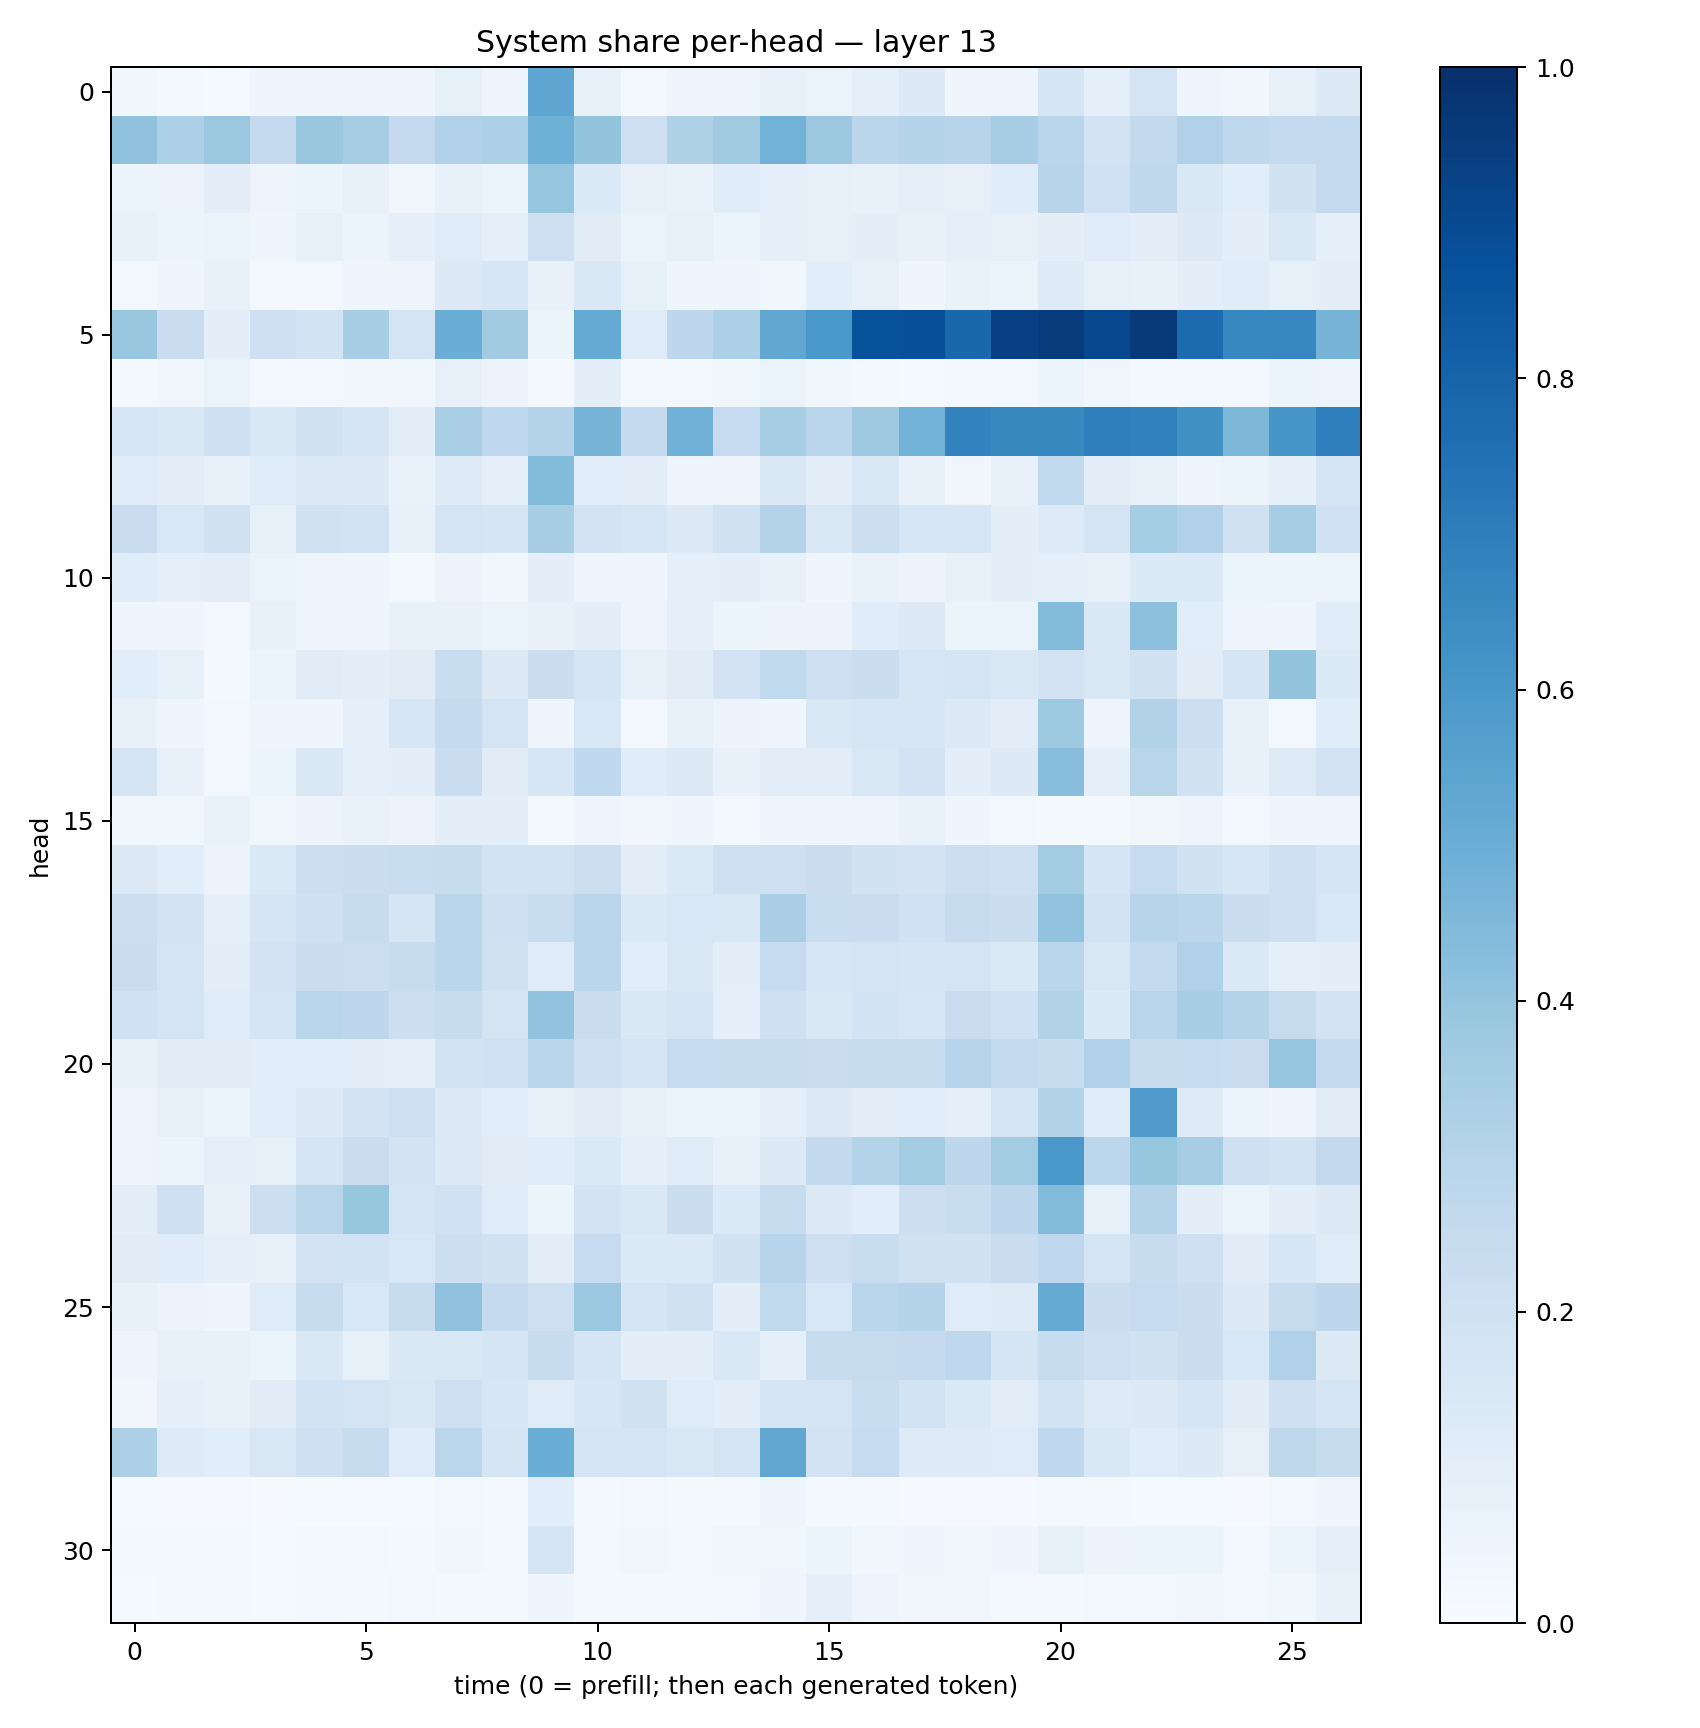

The file beside this chart, header and first rows:
0.038435522, 0.021730002, 0.01365992, 0.041323166, 0.04221982, 0.041229848, 0.04089042, 0.08354029, 0.049596917, 0.53735393, 0.07297411, 0.02907543, 0.047875047, 0.040082514, 0.07579111, 0.06433772, 0.093336865, 0.13008486, 0.04136965, 0.041922845, 0.1673052, 0.09205934, 0.17483582, 0.04857852
0.4091, 0.3303, 0.3806, 0.2524, 0.3892, 0.3488, 0.2503, 0.318, 0.3291, 0.4913, 0.4013, 0.2128, 0.3232, 0.3624, 0.477, 0.3791, 0.2819, 0.2971, 0.2949, 0.3497, 0.2868, 0.1809, 0.2599, 0.3186
0.06137, 0.05701, 0.1, 0.05069, 0.0539, 0.0708, 0.03754, 0.07526, 0.05902, 0.3955, 0.1364, 0.08033, 0.06838, 0.1155, 0.09046, 0.08075, 0.07711, 0.09245, 0.08133, 0.1158, 0.2942, 0.2021, 0.2714, 0.1431
0.07412, 0.06249, 0.06506, 0.04534, 0.08123, 0.06027, 0.08673, 0.118, 0.08908, 0.2129, 0.1115, 0.06405, 0.08228, 0.05083, 0.09204, 0.0795, 0.09759, 0.07605, 0.08937, 0.0801, 0.09453, 0.1192, 0.102, 0.1326
0.0252, 0.04501, 0.07698, 0.02624, 0.02721, 0.04084, 0.05074, 0.1254, 0.158, 0.07345, 0.1482, 0.08207, 0.04564, 0.05019, 0.03781, 0.1075, 0.08161, 0.04574, 0.07014, 0.0598, 0.1224, 0.08253, 0.07112, 0.09768
0.3856, 0.2285, 0.09487, 0.2041, 0.1849, 0.3444, 0.1741, 0.5024, 0.3625, 0.05212, 0.5172, 0.1181, 0.2773, 0.3316, 0.5285, 0.6007, 0.8681, 0.877, 0.7853, 0.9358, 0.9565, 0.9029, 0.958, 0.7707
0.0162, 0.03206, 0.0655, 0.03019, 0.02496, 0.03381, 0.03634, 0.07942, 0.05501, 0.02001, 0.09499, 0.02885, 0.02869, 0.03752, 0.06607, 0.036, 0.0201, 0.01311, 0.01927, 0.02798, 0.05332, 0.03368, 0.02158, 0.02657
0.1616, 0.148, 0.2109, 0.1484, 0.1877, 0.1693, 0.1052, 0.3371, 0.269, 0.3053, 0.4712, 0.25, 0.4822, 0.2473, 0.3436, 0.2824, 0.3684, 0.4767, 0.6765, 0.6612, 0.6572, 0.694, 0.6861, 0.6273
0.12, 0.09521, 0.07186, 0.1192, 0.1259, 0.1309, 0.07007, 0.1225, 0.08638, 0.4384, 0.1057, 0.09966, 0.05025, 0.04839, 0.1451, 0.09531, 0.1479, 0.07427, 0.03387, 0.07094, 0.2627, 0.1051, 0.08269, 0.04162
0.2278, 0.1554, 0.1901, 0.08247, 0.1988, 0.1874, 0.07334, 0.1776, 0.1678, 0.3418, 0.1832, 0.1601, 0.1272, 0.1927, 0.3001, 0.1511, 0.2164, 0.1583, 0.1625, 0.0939, 0.1227, 0.1774, 0.3528, 0.3183
0.1168, 0.09312, 0.1045, 0.06278, 0.04895, 0.04399, 0.02073, 0.05821, 0.03516, 0.09759, 0.04194, 0.04408, 0.08866, 0.09623, 0.07386, 0.04214, 0.06816, 0.05753, 0.07042, 0.09472, 0.09087, 0.0819, 0.1341, 0.1356
0.04042, 0.04443, 0.0279, 0.07456, 0.04162, 0.04161, 0.07737, 0.07629, 0.06453, 0.07368, 0.0969, 0.04889, 0.09255, 0.06054, 0.05797, 0.05685, 0.1149, 0.1257, 0.06094, 0.06614, 0.438, 0.1484, 0.4169, 0.1059
0.1068, 0.08516, 0.01683, 0.06448, 0.1113, 0.1005, 0.1113, 0.2312, 0.1295, 0.2235, 0.1686, 0.08321, 0.1105, 0.1801, 0.2631, 0.2145, 0.2188, 0.1627, 0.1694, 0.1486, 0.1824, 0.1496, 0.1942, 0.1108
0.07738, 0.04321, 0.02826, 0.05035, 0.04594, 0.09143, 0.1576, 0.2513, 0.173, 0.04376, 0.1533, 0.0268, 0.07087, 0.05531, 0.03915, 0.1471, 0.1594, 0.1577, 0.1284, 0.1051, 0.3741, 0.04803, 0.3093, 0.2166
0.1736, 0.07747, 0.02647, 0.06216, 0.1428, 0.09033, 0.1, 0.227, 0.1113, 0.16, 0.2661, 0.114, 0.129, 0.07567, 0.102, 0.1025, 0.1497, 0.1827, 0.09913, 0.1282, 0.426, 0.08684, 0.2906, 0.1902
0.03808, 0.03808, 0.06745, 0.03641, 0.05698, 0.06965, 0.0552, 0.09387, 0.09534, 0.01985, 0.04922, 0.03204, 0.04487, 0.024, 0.04181, 0.04619, 0.04818, 0.06685, 0.03908, 0.02635, 0.02029, 0.01599, 0.03482, 0.04692
0.1314, 0.1056, 0.0565, 0.1379, 0.217, 0.2201, 0.2341, 0.2372, 0.1869, 0.1839, 0.2151, 0.1047, 0.137, 0.2085, 0.2105, 0.2245, 0.189, 0.1834, 0.2156, 0.2052, 0.3556, 0.1677, 0.2483, 0.1887
0.2163, 0.1828, 0.08855, 0.1686, 0.2045, 0.2412, 0.171, 0.2912, 0.2041, 0.2339, 0.2816, 0.1402, 0.1553, 0.1507, 0.3378, 0.2321, 0.2284, 0.1997, 0.2391, 0.2192, 0.4041, 0.1869, 0.2934, 0.2827
0.2234, 0.1745, 0.09959, 0.1832, 0.2257, 0.2165, 0.2351, 0.2864, 0.1954, 0.1197, 0.283, 0.1074, 0.1516, 0.09783, 0.2477, 0.1624, 0.1791, 0.1678, 0.1751, 0.1369, 0.2904, 0.1496, 0.2551, 0.3201
0.1992, 0.1789, 0.1183, 0.1715, 0.2927, 0.2759, 0.216, 0.2381, 0.1753, 0.4029, 0.2259, 0.1425, 0.166, 0.0924, 0.2051, 0.1453, 0.1868, 0.1601, 0.2268, 0.1993, 0.3136, 0.1362, 0.2909, 0.3407
0.08289, 0.11, 0.11, 0.1062, 0.1064, 0.09464, 0.08882, 0.1858, 0.1999, 0.2899, 0.2065, 0.1721, 0.2472, 0.2354, 0.2367, 0.2271, 0.2353, 0.2365, 0.2942, 0.2563, 0.2384, 0.3183, 0.2376, 0.2491
0.04892, 0.08031, 0.0625, 0.108, 0.1264, 0.1816, 0.2123, 0.1304, 0.1061, 0.08166, 0.1106, 0.07922, 0.06637, 0.06428, 0.09224, 0.1261, 0.09692, 0.107, 0.08926, 0.1779, 0.3162, 0.1155, 0.5816, 0.1217
0.0475, 0.06105, 0.08844, 0.08279, 0.168, 0.2296, 0.1827, 0.1294, 0.1109, 0.1145, 0.1391, 0.08755, 0.1211, 0.07525, 0.1323, 0.2579, 0.3073, 0.3569, 0.2748, 0.3558, 0.5993, 0.2783, 0.3914, 0.349
0.09724, 0.2032, 0.07279, 0.2158, 0.2908, 0.3936, 0.1788, 0.1993, 0.118, 0.0619, 0.1806, 0.1456, 0.2222, 0.1336, 0.2371, 0.1312, 0.1072, 0.2151, 0.2309, 0.275, 0.4395, 0.08474, 0.3027, 0.09647
0.1101, 0.1153, 0.0912, 0.07977, 0.1803, 0.1862, 0.156, 0.2182, 0.1977, 0.1031, 0.2496, 0.1359, 0.135, 0.1943, 0.2961, 0.2146, 0.2332, 0.1982, 0.1894, 0.2296, 0.2662, 0.1707, 0.2396, 0.2049
0.07756, 0.05709, 0.04253, 0.1199, 0.242, 0.1524, 0.2438, 0.41, 0.2516, 0.2119, 0.3813, 0.1676, 0.1963, 0.09508, 0.2655, 0.156, 0.2872, 0.3017, 0.1181, 0.124, 0.5163, 0.2191, 0.2466, 0.2201
0.04986, 0.07648, 0.07441, 0.0511, 0.1415, 0.0803, 0.1474, 0.15, 0.1661, 0.2411, 0.165, 0.09495, 0.0985, 0.1448, 0.09147, 0.2381, 0.2459, 0.2537, 0.2672, 0.1683, 0.2418, 0.214, 0.1897, 0.2235
0.03437, 0.09316, 0.07552, 0.1124, 0.1845, 0.1746, 0.1491, 0.2052, 0.1636, 0.1209, 0.1615, 0.1967, 0.1196, 0.1046, 0.1726, 0.1797, 0.2313, 0.1848, 0.1375, 0.1055, 0.1837, 0.1243, 0.1304, 0.1678
0.3255, 0.1239, 0.1063, 0.1509, 0.2104, 0.237, 0.1135, 0.2779, 0.1716, 0.5025, 0.1784, 0.1725, 0.151, 0.1738, 0.5325, 0.1821, 0.2484, 0.1238, 0.1218, 0.1189, 0.2693, 0.1458, 0.1162, 0.1288
0.01246, 0.007939, 0.01051, 0.0076, 0.01558, 0.01387, 0.01243, 0.02651, 0.01706, 0.1094, 0.01819, 0.02398, 0.01576, 0.0174, 0.04458, 0.02167, 0.0157, 0.01034, 0.01056, 0.008905, 0.02277, 0.02269, 0.01408, 0.01447
0.01773, 0.01984, 0.02204, 0.01512, 0.02816, 0.02374, 0.02295, 0.03511, 0.02521, 0.1713, 0.03064, 0.03138, 0.02777, 0.03809, 0.03755, 0.05373, 0.03518, 0.03937, 0.03893, 0.04262, 0.08508, 0.05614, 0.06144, 0.05189
0.01299, 0.02298, 0.02205, 0.01315, 0.02383, 0.02153, 0.02388, 0.02149, 0.02071, 0.04122, 0.01828, 0.01814, 0.02254, 0.02761, 0.04267, 0.08963, 0.04827, 0.03155, 0.03317, 0.01915, 0.02118, 0.02791, 0.02547, 0.03163
